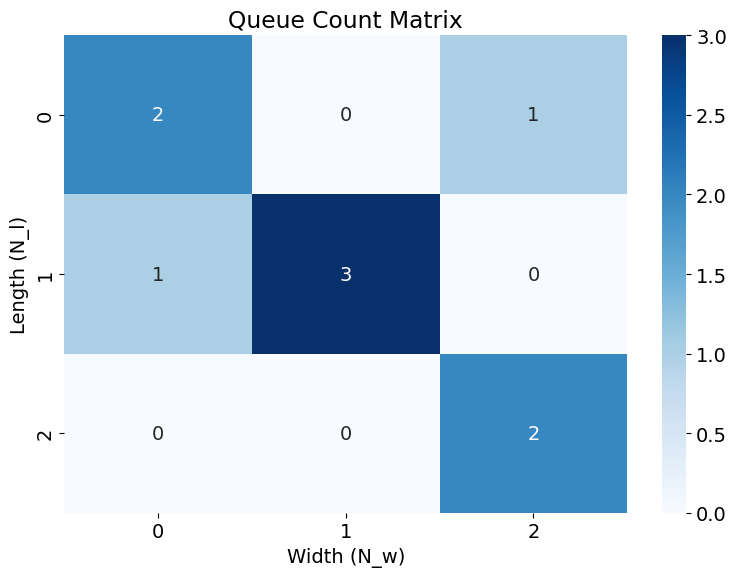
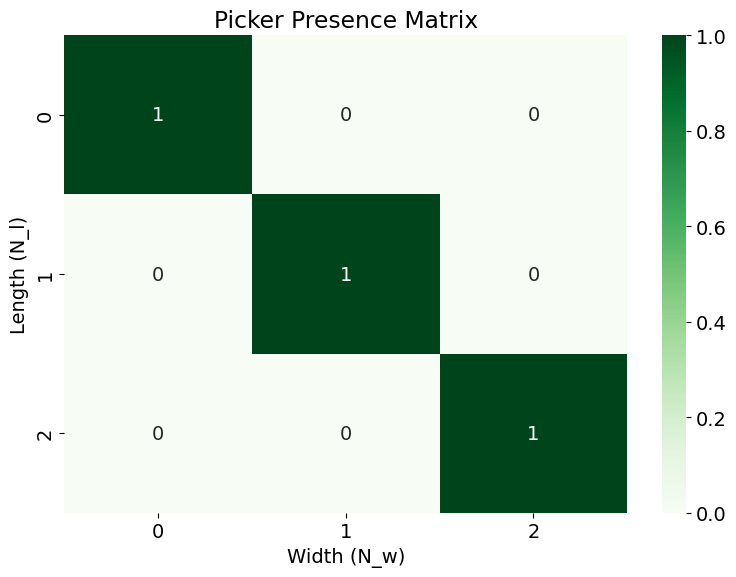
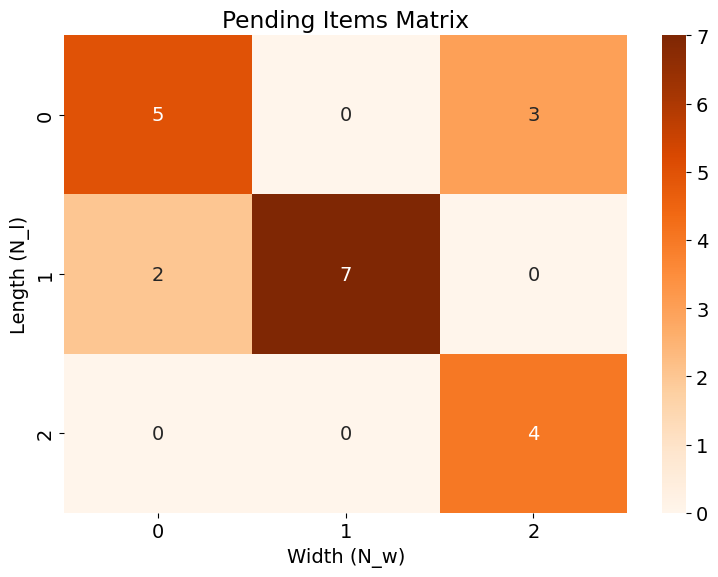

Write the Python code that produced these figures, in order.
import numpy as np
import matplotlib.pyplot as plt
import seaborn as sns

# 设置全局字体为Times New Roman
plt.rcParams['font.family'] = 'Times New Roman'

# 设置全局字体大小为14
plt.rcParams.update({'font.size': 14})

# 初始化矩阵大小
N_w, N_l = 3, 3

# 机器人当前排队数量矩阵
queue_count_matrix = np.array([
    [2, 0, 1],
    [1, 3, 0],
    [0, 0, 2]
])

# 是否有拣货员矩阵
picker_presence_matrix = np.array([
    [1, 0, 0],
    [0, 1, 0],
    [0, 0, 1]
])

# 未拣货商品数量矩阵
pending_items_matrix = np.array([
    [5, 0, 3],
    [2, 7, 0],
    [0, 0, 4]
])

# 打印矩阵
print("Queue Count Matrix:")
print(queue_count_matrix)

print("\nPicker Presence Matrix:")
print(picker_presence_matrix)

print("\nPending Items Matrix:")
print(pending_items_matrix)


# 生成热力图函数
def plot_heatmap(matrix, title, cmap="viridis"):
    plt.figure(figsize=(8, 6))
    sns.heatmap(matrix, annot=True, fmt="d", cmap=cmap, cbar=True)
    plt.title(title)
    plt.xlabel('Width (N_w)')
    plt.ylabel('Length (N_l)')
    plt.tight_layout()
    # 保存图片为svg
    plt.savefig("figure{}.pdf".format(title))
    plt.show()


# 绘制热力图
plot_heatmap(queue_count_matrix, "Queue Count Matrix", cmap="Blues")
plot_heatmap(picker_presence_matrix, "Picker Presence Matrix", cmap="Greens")
plot_heatmap(pending_items_matrix, "Pending Items Matrix", cmap="Oranges")
